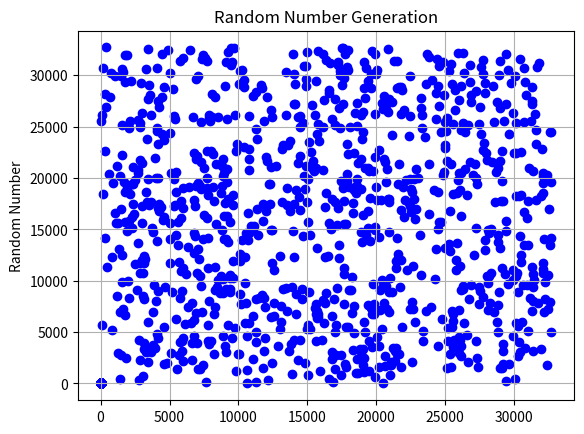

Write Python code to recreate this figure.
# # --------------------code for generating random no. plot---------
# [redacted]

def random(c,n):
    X= [0.1]  
    for i in range(n):
        p = c * X[i]*(1-X[i])
        X.append(p)
        
    return X
        

import matplotlib.pyplot as plt

def plot_graph(x, y):
    plt.scatter(x, y, marker='o', color='b', linestyle='-')
    plt.title('Random Number Generation')
    plt.xlabel('')
    plt.ylabel('Random Number')
    plt.grid(True)
    plt.show()


def newlist(Y,k):
    a=[]
    b=[]
    for i in range (len(Y)):
        a.append(Y[i])
        if (i+k)<len(Y):
            b.append(Y[i+k])

    return b



Y=random(3.98,1000)     
y=Y[:-5]
x=newlist(Y,5)
plot_graph(y,x)


Y=random(3.7,1000)
y=Y[:-5]
x=newlist(Y,5)
plot_graph(y,x)

Y=random(3.987654321,1000)
y=Y[:-5]
x=newlist(Y,5)
plot_graph(y,x)

Y=random(3.98,1000)
y=Y[:-10]
x=newlist(Y,10)
plot_graph(y,x)


# #------------------------ linear congruential generator-------------

class lcg():
    def __init__(self):
        pass

def linear_congruential_generator(seed, a, c, m, n):
    random_numbers = []
    x = seed
    for _ in range(n):
        x = (a * x + c) % m
        random_numbers.append(x)
    return random_numbers

random_numbers = linear_congruential_generator(0.1,1103515245,12345,32768,1000)
print(random_numbers) 

Y=random_numbers         #ploting for k=5
y=Y[:-5]
x=newlist(Y,5)
plot_graph(y,x)
